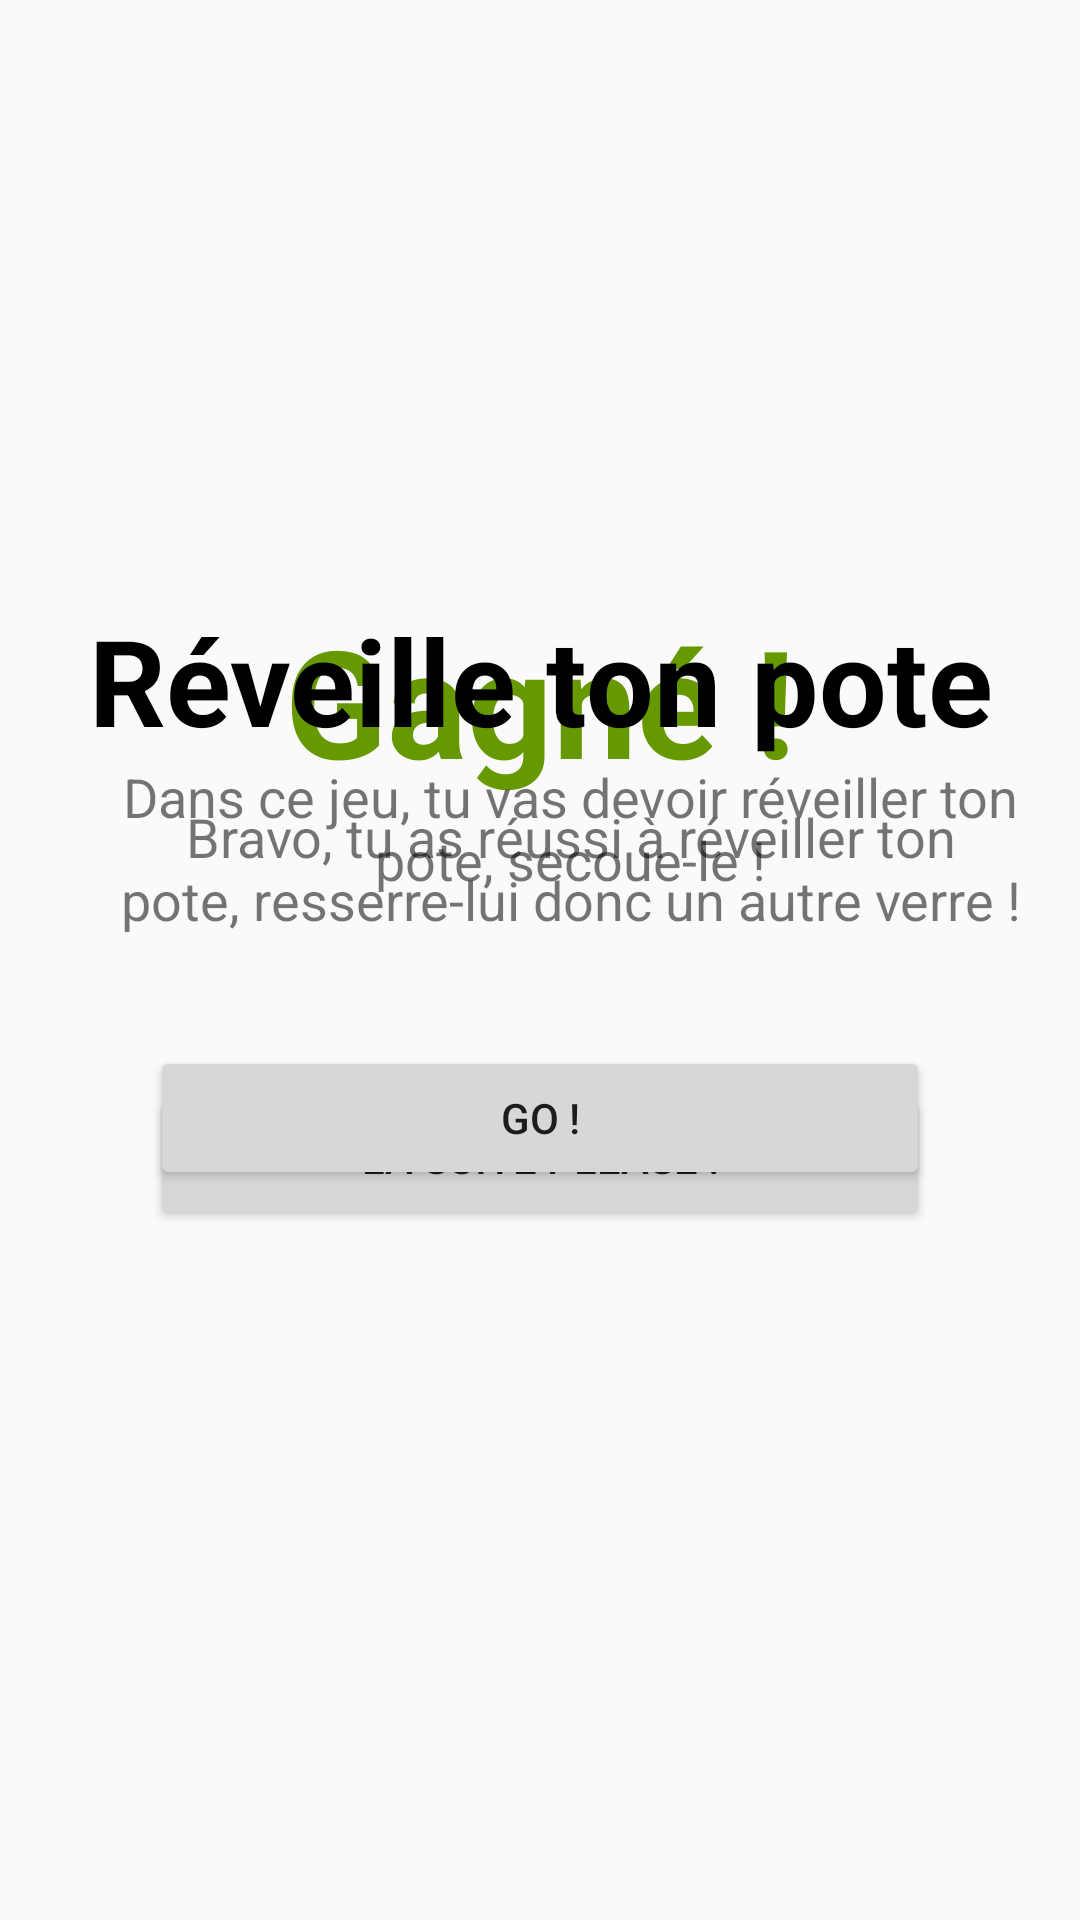

Write the Android layout XML for this screen, with the resource values it uses.
<!-- AndroidManifest.xml: application theme Theme.AppCompat.Light.NoActionBar -->
<!-- res/layout/pote_jeu.xml -->
<?xml version="1.0" encoding="utf-8"?>
<android.support.constraint.ConstraintLayout
    xmlns:android="http://schemas.android.com/apk/res/android"
    android:layout_width="match_parent"
    android:layout_height="match_parent">
    <FrameLayout
        android:layout_width="match_parent"
        android:layout_height="match_parent">

        <LinearLayout
            android:id="@+id/layoutGeneral"
            android:layout_width="match_parent"
            android:layout_height="match_parent"
            android:orientation="vertical"
            android:visibility="gone">


            <ProgressBar
                android:id="@+id/progressionJeu"
                style="@android:style/Widget.ProgressBar.Horizontal"
                android:layout_width="match_parent"
                android:layout_height="20sp"
                android:background="@android:color/transparent"
                android:indeterminate="false"
                android:max="100"
                android:maxHeight="20sp"
                android:minHeight="20sp"
                android:progress="100"
                android:progressBackgroundTint="@android:color/transparent"
                android:progressTint="@color/colorPrimaryDark" />

            <TextView
                android:id="@+id/timer"
                android:layout_width="match_parent"
                android:layout_height="56dp"
                android:text="@string/pote_compteur_depart"
                android:textAlignment="center"
                android:textColor="@android:color/black"
                android:textSize="50sp" />
            <ImageView
                android:id="@+id/imageMecEndormie"
                android:layout_width="match_parent"
                android:contentDescription="@string/pote_image_mec_endormi"
                android:layout_height="wrap_content"
                android:src="@drawable/pote_debut" />
            
        </LinearLayout>

        <ImageView
            android:id="@+id/imageConfettis"
            android:layout_width="match_parent"
            android:layout_height="wrap_content"
            android:alpha="0"
            android:contentDescription="@string/pote_image_victoire"
            android:scaleType="centerCrop"
            android:src="@drawable/reveil_gagne_background" />

        <ImageView
            android:id="@+id/imageTriste"
            android:layout_width="match_parent"
            android:layout_height="wrap_content"
            android:alpha="0"
            android:contentDescription="@string/pote_image_defaite"
            android:scaleType="centerCrop"
            android:src="@drawable/reveil_perdu_background" />

        <LinearLayout
            android:id="@+id/layoutFin"
            android:layout_width="match_parent"
            android:layout_height="match_parent"
            android:orientation="vertical">

            <TextView
                android:id="@+id/texteFin1"
                android:layout_width="match_parent"
                android:layout_height="wrap_content"
                android:layout_marginTop="200sp"
                android:text="@string/pote_titre_victoire"
                android:textAlignment="center"
                android:textColor="@android:color/holo_green_dark"
                android:textSize="50sp"
                android:textStyle="bold" />

            <TextView
                android:id="@+id/texteFin2"
                android:layout_width="300sp"
                android:layout_height="wrap_content"
                android:layout_marginStart="40sp"
                android:backgroundTint="@android:color/background_light"
                android:text="@string/pote_message_victoire"
                android:textAlignment="center"
                android:textSize="18sp" />

            <Button
                android:id="@+id/buttonSuivant"
                android:layout_width="match_parent"
                android:layout_height="wrap_content"
                android:layout_margin="50sp"
                android:onClick="boutonSuivant"
                android:text="@string/pote_texte_suite" />
        </LinearLayout>

        <LinearLayout
            android:id="@+id/layoutRegles"
            android:layout_width="match_parent"
            android:layout_height="match_parent"
            android:orientation="vertical">

            <TextView
                android:id="@+id/texteRegle1"
                android:layout_width="match_parent"
                android:layout_height="wrap_content"
                android:layout_marginTop="200sp"
                android:text="@string/pote_titre"
                android:textAlignment="center"
                android:textColor="@android:color/background_dark"
                android:textSize="40sp"
                android:textStyle="bold" />

            <TextView
                android:id="@+id/texteRegle2"
                android:layout_width="300sp"
                android:layout_height="wrap_content"
                android:layout_marginStart="40sp"
                android:backgroundTint="@android:color/background_light"
                android:text="@string/regle_pote"
                android:textAlignment="center"
                android:textSize="18sp" />

            <Button
                android:id="@+id/buttonGo"
                android:layout_width="match_parent"
                android:layout_height="wrap_content"
                android:layout_margin="50sp"
                android:onClick="launchGame"
                android:text="@string/pote_go" />
        </LinearLayout>

    </FrameLayout>
</android.support.constraint.ConstraintLayout>
<!-- resources referenced by this layout -->
<resources>
  <color name="colorPrimaryDark">#303f9f</color>
  <string name="pote_compteur_depart">10:0</string>
  <string name="pote_go">Go !</string>
  <string name="pote_image_defaite">Image défaite</string>
  <string name="pote_image_mec_endormi">Mec endormi</string>
  <string name="pote_image_victoire">Image victoire</string>
  <string name="pote_message_victoire">Bravo, tu as réussi à réveiller ton pote, resserre-lui donc un autre verre !</string>
  <string name="pote_texte_suite">La suite please !</string>
  <string name="pote_titre">Réveille ton pote</string>
  <string name="pote_titre_victoire">Gagné !</string>
  <string name="regle_pote">Dans ce jeu, tu vas devoir réveiller ton pote, secoue-le !</string>
</resources>
